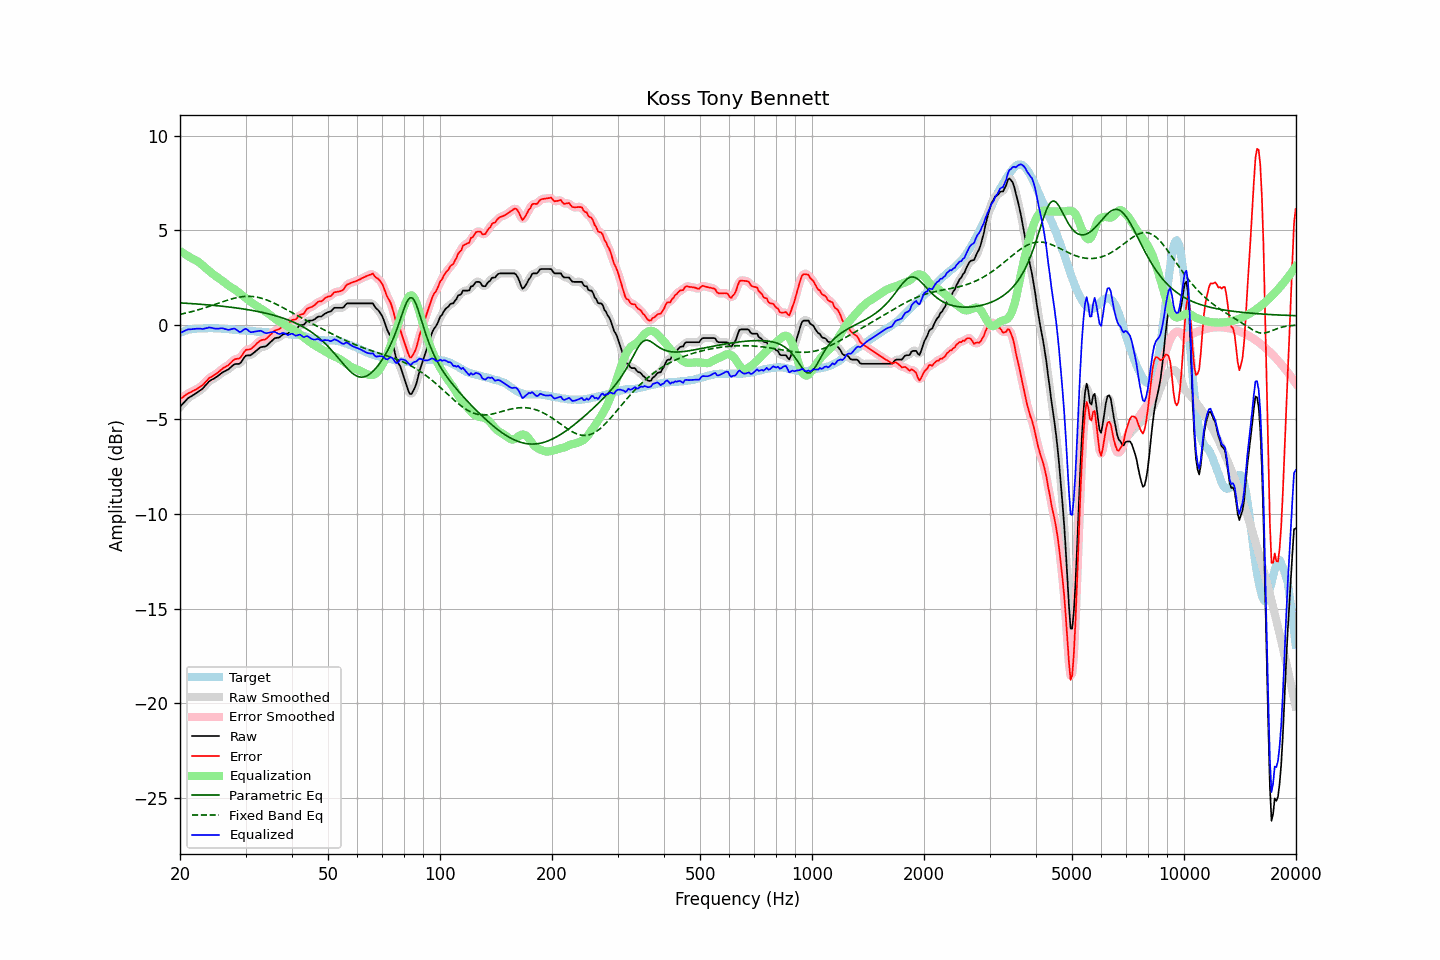

Source data for this figure (header and first rows):
frequency, raw, error, smoothed, error_smoothed, equalization, parametric_eq, fixed_band_eq, equalized_raw, equalized_smoothed, target
20.00, -4.33, -3.92, -4.34, -3.92, 3.91, 1.17, 0.56, -0.43, -0.43, -0.42
20.20, -4.24, -3.87, -4.24, -3.86, 3.85, 1.16, 0.58, -0.39, -0.39, -0.38
20.40, -4.15, -3.81, -4.14, -3.80, 3.80, 1.16, 0.60, -0.35, -0.34, -0.35
20.61, -4.05, -3.74, -4.05, -3.74, 3.75, 1.15, 0.62, -0.31, -0.31, -0.32
20.81, -3.96, -3.67, -3.96, -3.68, 3.69, 1.15, 0.64, -0.27, -0.27, -0.29
21.02, -3.87, -3.62, -3.88, -3.62, 3.64, 1.14, 0.66, -0.23, -0.24, -0.26
21.23, -3.82, -3.58, -3.82, -3.58, 3.59, 1.14, 0.68, -0.23, -0.23, -0.24
21.44, -3.77, -3.54, -3.77, -3.54, 3.54, 1.13, 0.70, -0.23, -0.22, -0.23
21.66, -3.71, -3.49, -3.72, -3.50, 3.50, 1.12, 0.72, -0.22, -0.22, -0.22
21.87, -3.66, -3.45, -3.66, -3.46, 3.45, 1.12, 0.74, -0.21, -0.21, -0.21
22.09, -3.61, -3.41, -3.61, -3.41, 3.41, 1.11, 0.77, -0.20, -0.20, -0.20
22.31, -3.55, -3.36, -3.55, -3.36, 3.36, 1.11, 0.79, -0.19, -0.20, -0.19
22.54, -3.49, -3.30, -3.50, -3.31, 3.30, 1.10, 0.82, -0.20, -0.20, -0.19
22.76, -3.43, -3.24, -3.43, -3.25, 3.23, 1.09, 0.84, -0.20, -0.20, -0.19
22.99, -3.37, -3.18, -3.36, -3.17, 3.16, 1.09, 0.87, -0.21, -0.20, -0.19
23.22, -3.28, -3.10, -3.28, -3.10, 3.08, 1.08, 0.89, -0.20, -0.20, -0.18
23.45, -3.18, -3.00, -3.19, -3.01, 3.01, 1.07, 0.92, -0.17, -0.18, -0.18
23.69, -3.09, -2.92, -3.09, -2.91, 2.93, 1.06, 0.95, -0.16, -0.16, -0.17
23.92, -2.99, -2.82, -3.00, -2.83, 2.86, 1.06, 0.98, -0.13, -0.14, -0.17
24.16, -2.93, -2.77, -2.93, -2.77, 2.79, 1.05, 1.01, -0.14, -0.14, -0.16
24.40, -2.88, -2.72, -2.88, -2.71, 2.72, 1.04, 1.03, -0.16, -0.16, -0.16
24.65, -2.84, -2.67, -2.84, -2.67, 2.66, 1.03, 1.06, -0.18, -0.18, -0.17
24.89, -2.79, -2.62, -2.79, -2.61, 2.60, 1.03, 1.09, -0.20, -0.19, -0.17
25.14, -2.73, -2.56, -2.73, -2.55, 2.54, 1.02, 1.12, -0.20, -0.20, -0.18
25.39, -2.67, -2.48, -2.67, -2.49, 2.48, 1.01, 1.15, -0.19, -0.19, -0.19
25.65, -2.60, -2.42, -2.60, -2.41, 2.42, 1.00, 1.18, -0.18, -0.18, -0.19
25.91, -2.53, -2.34, -2.54, -2.34, 2.36, 0.99, 1.21, -0.17, -0.18, -0.20
26.16, -2.48, -2.27, -2.48, -2.28, 2.30, 0.98, 1.24, -0.19, -0.19, -0.21
26.43, -2.44, -2.23, -2.44, -2.23, 2.23, 0.97, 1.27, -0.21, -0.21, -0.21
26.69, -2.39, -2.17, -2.40, -2.18, 2.16, 0.96, 1.30, -0.23, -0.24, -0.22
26.96, -2.35, -2.13, -2.34, -2.12, 2.09, 0.95, 1.32, -0.26, -0.25, -0.22
27.23, -2.28, -2.05, -2.28, -2.05, 2.03, 0.94, 1.35, -0.25, -0.25, -0.23
27.50, -2.20, -1.97, -2.20, -1.97, 1.98, 0.93, 1.37, -0.22, -0.22, -0.23
27.77, -2.13, -1.88, -2.13, -1.89, 1.93, 0.92, 1.40, -0.20, -0.20, -0.25
28.05, -2.07, -1.82, -2.09, -1.83, 1.88, 0.91, 1.42, -0.19, -0.21, -0.25
28.33, -2.06, -1.80, -2.07, -1.80, 1.82, 0.90, 1.44, -0.24, -0.25, -0.27
28.62, -2.06, -1.79, -2.06, -1.79, 1.75, 0.89, 1.46, -0.31, -0.31, -0.28
28.90, -2.05, -1.77, -2.03, -1.75, 1.68, 0.88, 1.47, -0.37, -0.35, -0.28
29.19, -1.97, -1.68, -1.96, -1.68, 1.61, 0.86, 1.49, -0.36, -0.34, -0.29
29.48, -1.84, -1.56, -1.84, -1.56, 1.55, 0.85, 1.50, -0.29, -0.29, -0.28
29.78, -1.71, -1.42, -1.72, -1.43, 1.49, 0.84, 1.51, -0.23, -0.24, -0.29
30.08, -1.62, -1.32, -1.64, -1.35, 1.42, 0.82, 1.51, -0.20, -0.22, -0.30
30.38, -1.61, -1.30, -1.61, -1.30, 1.35, 0.81, 1.51, -0.26, -0.26, -0.31
30.68, -1.61, -1.30, -1.60, -1.29, 1.28, 0.80, 1.51, -0.33, -0.32, -0.31
30.99, -1.60, -1.28, -1.58, -1.26, 1.22, 0.78, 1.51, -0.38, -0.37, -0.33
31.30, -1.53, -1.21, -1.54, -1.21, 1.16, 0.77, 1.50, -0.38, -0.38, -0.33
31.61, -1.46, -1.13, -1.47, -1.13, 1.10, 0.75, 1.50, -0.36, -0.37, -0.33
31.93, -1.39, -1.05, -1.39, -1.05, 1.05, 0.73, 1.48, -0.35, -0.35, -0.34
32.24, -1.32, -0.96, -1.32, -0.96, 0.99, 0.72, 1.47, -0.33, -0.33, -0.36
32.57, -1.25, -0.89, -1.25, -0.89, 0.93, 0.70, 1.45, -0.32, -0.32, -0.36
32.89, -1.18, -0.83, -1.20, -0.83, 0.88, 0.68, 1.43, -0.31, -0.32, -0.35
33.22, -1.16, -0.80, -1.17, -0.80, 0.82, 0.66, 1.41, -0.34, -0.34, -0.37
33.55, -1.15, -0.78, -1.15, -0.78, 0.77, 0.65, 1.38, -0.38, -0.38, -0.37
33.89, -1.14, -0.76, -1.13, -0.75, 0.71, 0.63, 1.35, -0.43, -0.42, -0.38
34.23, -1.09, -0.71, -1.09, -0.70, 0.66, 0.61, 1.32, -0.44, -0.43, -0.38
34.57, -1.01, -0.62, -1.02, -0.63, 0.60, 0.59, 1.29, -0.42, -0.42, -0.39
34.92, -0.93, -0.54, -0.93, -0.54, 0.54, 0.56, 1.25, -0.40, -0.40, -0.40
35.27, -0.85, -0.46, -0.85, -0.45, 0.47, 0.54, 1.21, -0.38, -0.38, -0.40
35.62, -0.77, -0.36, -0.77, -0.37, 0.40, 0.52, 1.17, -0.37, -0.37, -0.41
35.97, -0.70, -0.29, -0.72, -0.30, 0.34, 0.50, 1.13, -0.37, -0.38, -0.41
... 635 more rows
